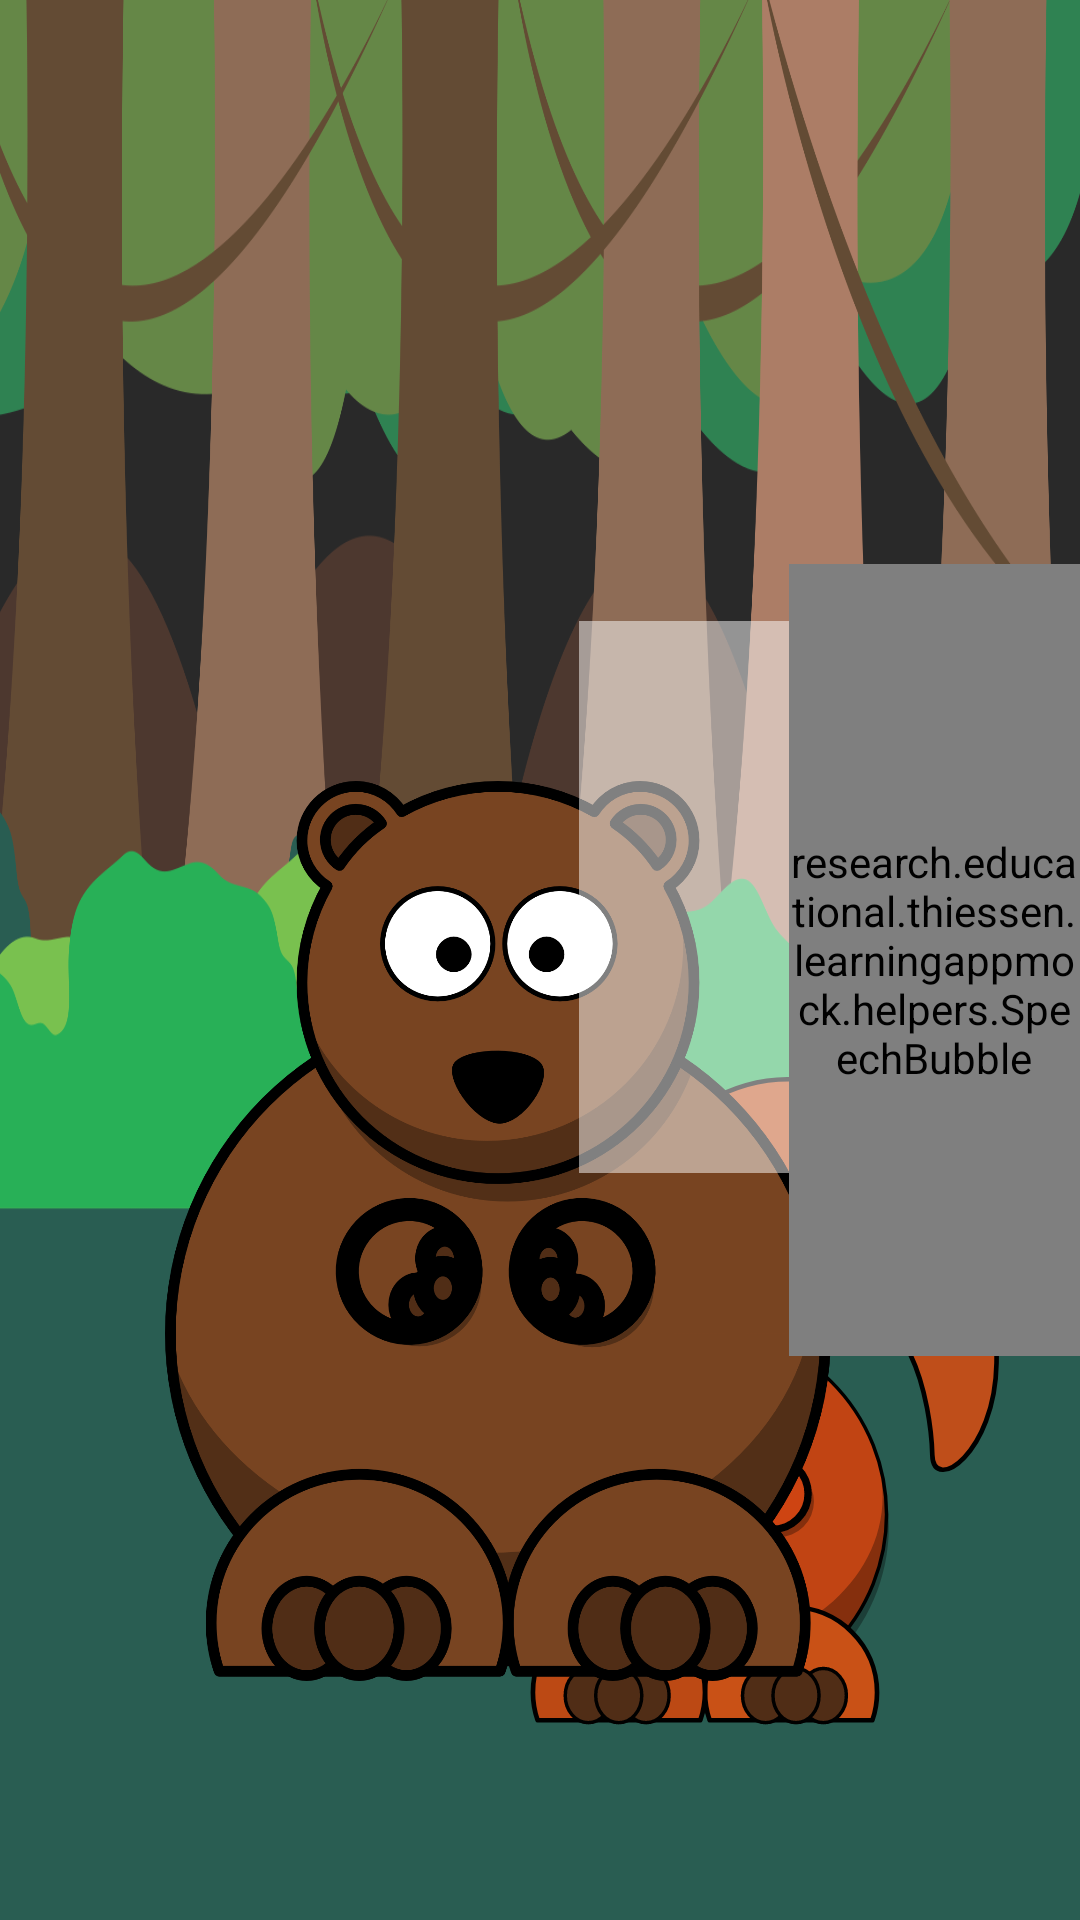

Write the Android layout XML for this screen, with the resource values it uses.
<!-- AndroidManifest.xml: application theme android:Theme.Material.NoActionBar.Fullscreen -->
<!-- res/layout/activity_task2.xml -->
<?xml version="1.0" encoding="utf-8"?>
<RelativeLayout xmlns:android="http://schemas.android.com/apk/res/android"
    xmlns:app="http://schemas.android.com/apk/res-auto"
    xmlns:tools="http://schemas.android.com/tools"
    android:layout_width="match_parent"
    android:layout_height="match_parent"
    android:background="#00cc64"
    tools:context=".Task2"
    android:id="@+id/task2_root"
    android:focusable="true"
    android:focusableInTouchMode="true">

    


    <ImageView
        android:id="@+id/background"
        android:layout_width="match_parent"
        android:layout_height="match_parent"
        android:layout_alignParentStart="true"
        android:layout_alignParentTop="true"
        android:scaleType="fitXY"
        android:src="@drawable/forest" />


    <ImageView
        android:id="@+id/squirrel"
        android:layout_width="164dp"
        android:layout_height="216dp"
        android:layout_alignParentBottom="true"
        android:layout_alignParentStart="true"
        android:layout_marginBottom="65dp"
        android:layout_marginStart="169dp"
        android:scaleType="fitXY"
        android:src="@drawable/squirrel" />

    <ImageView
        android:id="@+id/bag"
        android:layout_width="337dp"
        android:layout_height="519dp"
        android:layout_alignParentBottom="true"
        android:layout_alignParentEnd="true"
        android:layout_marginBottom="13dp"
        android:layout_marginEnd="417dp"
        android:src="@drawable/bag2" />

    <ImageView
        android:id="@+id/honey1"
        android:layout_width="70dp"
        android:layout_height="70dp"
        android:layout_alignParentBottom="true"
        android:layout_marginBottom="150dp"
        android:layout_toEndOf="@+id/bunny"
        android:alpha="0.6"
        android:src="@drawable/honey"
        android:visibility="invisible" />


    <ImageView
        android:id="@+id/honey8"
        android:layout_width="70dp"
        android:layout_height="70dp"
        android:layout_below="@+id/honey1"
        android:layout_marginTop="-150dp"
        android:layout_toStartOf="@+id/honey3"
        android:alpha="0.6"
        android:src="@drawable/honey"
        android:visibility="invisible" />

    <ImageView
        android:id="@+id/honey7"
        android:layout_width="70dp"
        android:layout_height="70dp"
        android:layout_above="@+id/honey1"
        android:layout_toEndOf="@+id/honey2"
        android:alpha="0.6"
        android:src="@drawable/honey"
        android:visibility="invisible"/>

    <ImageView
        android:id="@+id/honey4"
        android:layout_width="70dp"
        android:layout_height="70dp"
        android:layout_above="@+id/honey2"
        android:layout_toEndOf="@+id/honey1"
        android:alpha="0.6"
        android:src="@drawable/honey"
        android:visibility="invisible" />

    <ImageView
        android:id="@+id/honey5"
        android:layout_width="70dp"
        android:layout_height="70dp"
        android:layout_alignTop="@+id/honey1"
        android:layout_marginStart="-499dp"
        android:layout_toEndOf="@+id/honey3"
        android:alpha="0.6"
        android:src="@drawable/honey"
        android:visibility="invisible"/>

    <ImageView
        android:id="@+id/honey3"
        android:layout_width="70dp"
        android:layout_height="70dp"
        android:layout_alignParentBottom="true"
        android:layout_alignParentEnd="true"
        android:layout_marginBottom="118dp"
        android:layout_marginEnd="499dp"
        android:alpha="0.6"
        android:src="@drawable/honey"
        android:visibility="invisible" />

    <ImageView
        android:id="@+id/honey2"
        android:layout_width="70dp"
        android:layout_height="70dp"
        android:layout_above="@+id/honey3"
        android:layout_toEndOf="@+id/honey1"
        android:alpha="0.6"
        android:src="@drawable/honey"
        android:visibility="invisible" />


    <ImageView
        android:id="@+id/honey6"
        android:layout_width="70dp"
        android:layout_height="70dp"

        android:layout_above="@+id/honey1"
        android:layout_alignStart="@+id/honey1"
        android:alpha="0.6"
        android:src="@drawable/honey"
        android:visibility="invisible" />

    <ImageView
        android:id="@+id/bear"
        android:layout_width="230dp"
        android:layout_height="300dp"
        android:layout_alignBottom="@+id/honey8"
        android:layout_alignParentEnd="true"
        android:layout_marginEnd="79dp"
        android:src="@drawable/bear" />

    <research.educational.thiessen.learningappmock.helpers.SpeechBubble
        android:id="@+id/bubbleBear"
        android:layout_width="372dp"
        android:layout_height="296dp"
        android:layout_alignParentTop="true"
        android:layout_marginStart="-42dp"
        android:layout_marginTop="113dp"
        android:layout_toEndOf="@+id/honey8"
        android:scaleType="fitXY"
        android:scaleX="-1"
        android:text="Hallo, ich bin Bertha der Bär. Ich esse am liebsten Honigwaben."
        android:visibility="invisible" />

    <research.educational.thiessen.learningappmock.helpers.ThoughtBubble
        android:id="@+id/thoughtBubbleBear"
        android:layout_width="330dp"
        android:layout_height="264dp"
        android:layout_above="@+id/honey4"
        android:layout_alignParentEnd="true"
        android:layout_marginEnd="214dp"
        android:scaleType="fitXY"
        android:src="@drawable/honey"
        android:visibility="invisible" />





    <RelativeLayout
        android:layout_width="wrap_content"
        android:layout_height="wrap_content"
        android:id="@+id/sign">
        <ImageView

            android:layout_width="513dp"
            android:layout_height="350dp"
            android:layout_alignParentStart="true"
            android:layout_alignParentTop="true"
            android:layout_marginStart="26dp"
            android:layout_marginTop="166dp"
            android:src="@drawable/sign" />
        <EditText
            android:id="@+id/honeyEdit"
            android:layout_width="199dp"
            android:layout_height="184dp"
            android:layout_alignParentStart="true"
            android:layout_alignParentTop="true"
            android:layout_marginStart="193dp"
            android:layout_marginTop="207dp"
            android:background="#80FFFFFF"
            android:ems="10"
            android:maxLength="4"
            android:inputType="numberPassword"
            android:textAlignment="center"
            android:textSize="72dp" />

    </RelativeLayout>


    <ImageView
        android:id="@+id/bunny"
        android:layout_width="170dp"
        android:layout_height="324dp"
        android:layout_alignParentBottom="true"
        android:layout_alignParentStart="true"
        android:layout_marginBottom="37dp"
        android:layout_marginStart="412dp"
        android:src="@drawable/bunny"
        android:visibility="invisible" />

    <research.educational.thiessen.learningappmock.helpers.SpeechBubble
        android:id="@+id/bunnyBubble"
        android:layout_width="398dp"
        android:layout_height="324dp"
        android:layout_alignParentEnd="true"
        android:layout_alignParentTop="true"
        android:layout_marginEnd="387dp"
        android:layout_marginTop="112dp"
        android:text="Ich habe 2 x 4 Möhren gesammelt. Wie viele sind im Beutel?"
        android:visibility="invisible" />

    <research.educational.thiessen.learningappmock.helpers.ThoughtBubble
        android:id="@+id/thoughtBubbleBunny"
        android:layout_width="398dp"
        android:layout_height="324dp"
        android:layout_alignParentEnd="true"
        android:layout_alignParentTop="true"
        android:layout_marginEnd="351dp"
        android:layout_marginTop="154dp"
        android:scaleX="-1"
        android:src="@drawable/carrots"
        android:visibility="invisible" />

    <research.educational.thiessen.learningappmock.helpers.SpeechBubble
        android:id="@+id/bubbleSquirrel"
        android:layout_width="330dp"
        android:layout_height="264dp"
        android:layout_alignParentStart="true"
        android:layout_centerVertical="true"
        android:layout_marginStart="263dp"
        android:text="Schau mal wen ich im Wald getroffen habe!" />


</RelativeLayout>
<!-- resources referenced by this layout -->
<resources>
  <!-- drawable bag2: png bitmap (drawable-xxhdpi, 282943 bytes) -->
  <!-- drawable bear: png bitmap (drawable-xxhdpi, 192237 bytes) -->
  <!-- drawable bunny: png bitmap (drawable-xxhdpi, 257287 bytes) -->
  <!-- drawable carrots: png bitmap (drawable-xxhdpi, 34103 bytes) -->
  <!-- drawable forest: jpg bitmap (drawable, 76338 bytes) -->
  <!-- drawable honey: vector/xml drawable (drawable, 2873 chars, omitted) -->
  <!-- drawable squirrel: vector/xml drawable (drawable, 14494 chars, omitted) -->
</resources>
